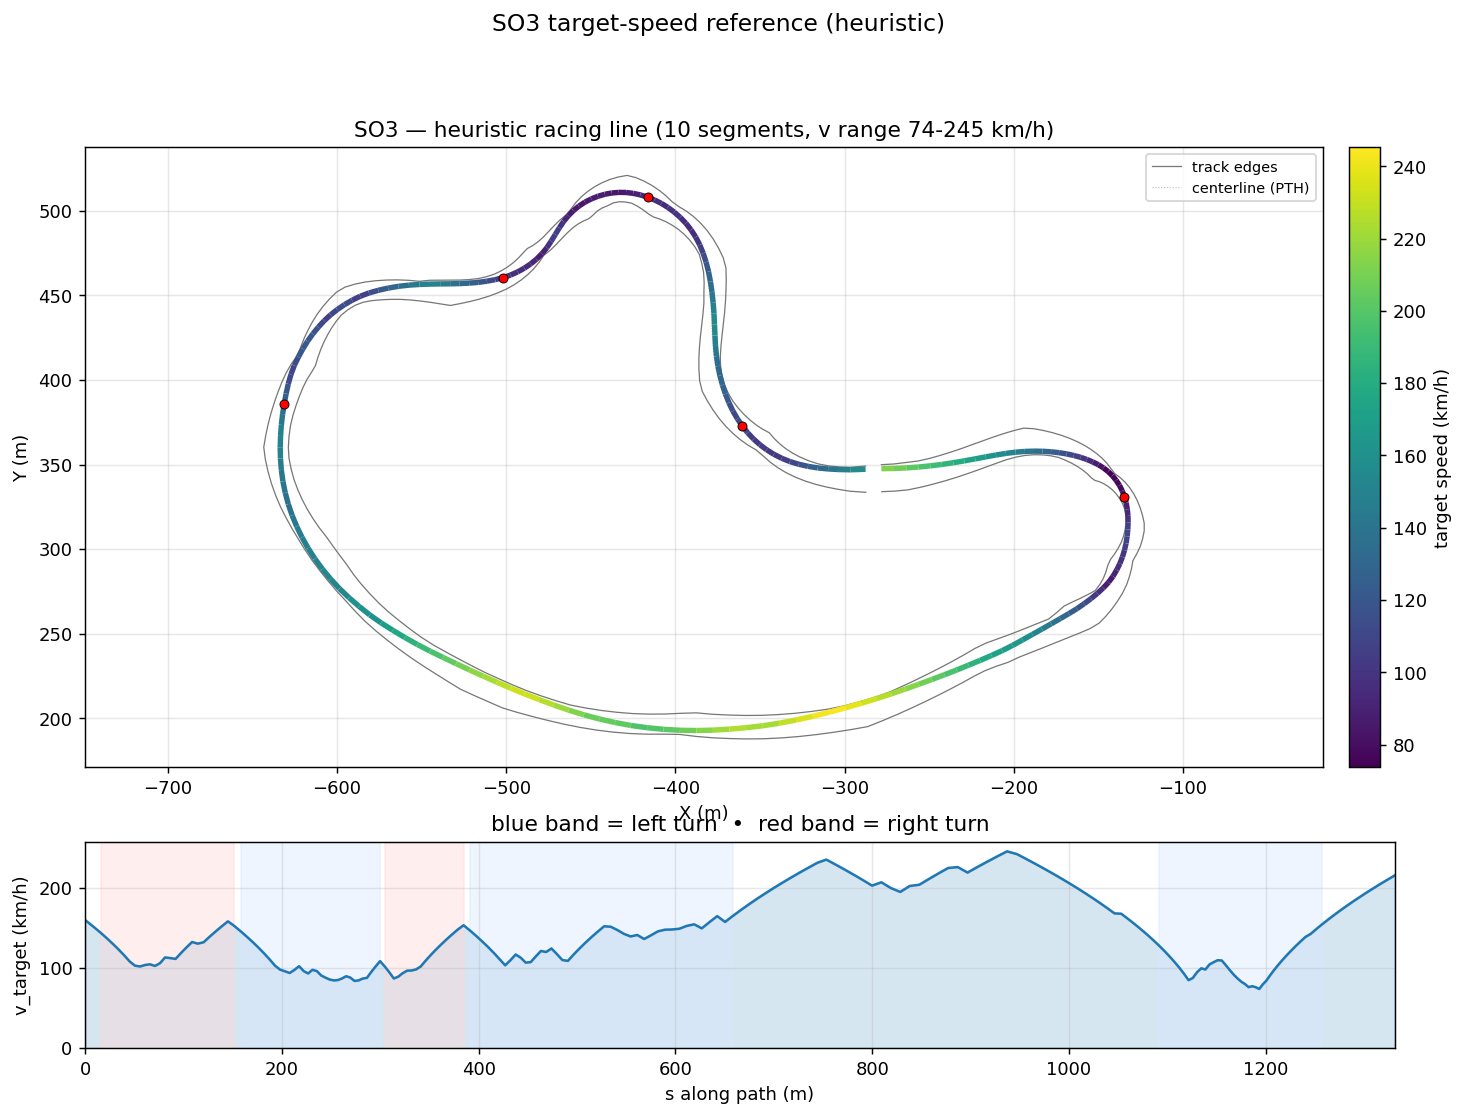

The table this chart was drawn from, first rows:
s_m, x_center_m, y_center_m, z_center_m, x_line_m, y_line_m, offset_m, heading_rad, curvature_1_per_m, radius_m, slope_pct, width_m, drive_left_m, drive_right_m, limit_left_m, limit_right_m, segment_id, segment_kind, v_target_ms, v_target_kmh
0.0, -287.6, 347.2, 3.558, -287.6, 347.2, -0.04564, -3.131, -0.001503, 665.4, 2.606, 15.54, -1.95, 13.59, -2, 32.98, 0, straight, 44.35, 159.7
9.023, -296.7, 346.8, 3.793, -296.7, 346.9, -0.08562, 3.139, -0.002928, 341.5, 2.479, 14.19, -1.6, 12.59, -1.65, 33.07, 0, straight, 41.88, 150.8
15.72, -303.3, 346.9, 3.952, -303.3, 347, -0.1256, 3.112, -0.004981, 200.7, 2.234, 13.29, -1.7, 11.59, -1.75, 33.07, 1, right, 39.96, 143.8
22.15, -309.8, 347.2, 4.087, -309.8, 347.4, -0.166, 3.074, -0.007241, 138.1, 1.902, 12.59, -2, 10.59, -2.05, 32.85, 1, right, 38.02, 136.9
28.32, -315.9, 347.8, 4.193, -315.9, 348, -0.2072, 3.021, -0.009466, 105.6, 1.506, 12.19, -2.6, 9.594, -2.65, 32.45, 1, right, 36.06, 129.8
34.23, -321.8, 348.7, 4.27, -321.7, 348.9, -0.2501, 2.96, -0.01129, 88.55, 1.172, 12.14, -3.55, 8.595, -3.6, 32.1, 1, right, 34.07, 122.7
39.89, -327.3, 349.9, 4.329, -327.2, 350.2, -0.2954, 2.891, -0.01316, 75.96, 0.9297, 12.14, -4.549, 7.596, -4.9, 31.1, 1, right, 32.06, 115.4
45.31, -332.5, 351.4, 4.373, -332.4, 351.8, -0.344, 2.814, -0.01526, 65.53, 0.6421, 12.14, -5.548, 6.597, -6.65, 30.31, 1, right, 30, 108
50.6, -337.4, 353.4, 4.398, -337.2, 353.7, -0.3968, 2.728, -0.01682, 59.45, 0.3265, 12.14, -6.547, 5.598, -10.81, 29.62, 1, right, 28.57, 102.9
55.79, -342.1, 355.7, 4.408, -341.8, 356.1, -0.4545, 2.638, -0.01719, 58.17, 0.06443, 12.14, -7.546, 4.599, -16, 27.91, 1, right, 28.27, 101.8
60.9, -346.4, 358.3, 4.405, -346.1, 358.7, -0.5178, 2.551, -0.01657, 60.34, 0.003312, 12.14, -8.545, 3.6, -21.11, 25.99, 1, right, 28.79, 103.6
65.94, -350.5, 361.3, 4.408, -350.1, 361.8, -0.587, 2.47, -0.01631, 61.31, 0.02959, 12.79, -9.544, 3.25, -26.15, 24.74, 1, right, 29.02, 104.5
70.96, -354.3, 364.6, 4.408, -353.8, 365.1, -0.6618, 2.387, -0.01696, 58.97, 0.1693, 12.84, -8.595, 4.249, -31.16, 24.13, 1, right, 28.46, 102.5
76.03, -357.8, 368.2, 4.425, -357.3, 368.7, -0.7421, 2.299, -0.0159, 62.88, 0.4367, 12.84, -7.596, 5.248, -31.16, 24.08, 1, right, 29.39, 105.8
81.21, -361.1, 372.2, 4.453, -360.4, 372.7, -0.827, 2.224, -0.01382, 72.36, 0.08591, 12.84, -6.597, 6.247, -31.06, 24.99, 1, right, 31.39, 113
86.5, -364.2, 376.5, 4.433, -363.4, 377, -0.9158, 2.154, -0.01413, 70.77, -0.3414, 12.84, -5.598, 7.246, -25.77, 25.9, 1, right, 31.18, 112.2
91.91, -366.9, 381.2, 4.417, -366.1, 381.7, -1.007, 2.073, -0.01439, 69.49, -0.235, 12.84, -4.599, 8.245, -20.37, 26.48, 1, right, 30.89, 111.2
97.41, -369.4, 386.1, 4.408, -368.4, 386.6, -1.1, 1.997, -0.01244, 80.38, -0.0853, 12.84, -3.6, 9.244, -14.86, 27.42, 1, right, 32.92, 118.5
103, -371.6, 391.3, 4.407, -370.4, 391.7, -1.193, 1.935, -0.01038, 96.33, -0.006514, 13.14, -2.9, 10.24, -9.267, 27.7, 1, right, 34.87, 125.5
108.7, -373.4, 396.6, 4.407, -372.2, 397, -1.283, 1.88, -0.01007, 99.34, -0.001781, 13.74, -2.5, 11.24, -3.575, 27.7, 1, right, 36.74, 132.3
114.5, -375, 402.2, 4.407, -373.7, 402.5, -1.368, 1.819, -0.0105, 95.28, 0.003107, 13.59, -2.6, 10.99, -2.65, 27.52, 1, right, 36.17, 130.2
120.4, -376.3, 408, 4.407, -374.9, 408.2, -1.444, 1.758, -0.01022, 97.82, 0.006529, 12.99, -3, 9.994, -3.05, 26.97, 1, right, 36.65, 131.9
126.4, -377.2, 413.9, 4.408, -375.7, 414.1, -1.508, 1.698, -0.008936, 111.9, 0.06311, 12.79, -3.8, 8.995, -3.85, 20.99, 1, right, 38.53, 138.7
132.5, -377.8, 420, 4.415, -376.3, 420.1, -1.555, 1.65, -0.006491, 154.1, 0.1434, 12.79, -4.799, 7.996, -5, 14.87, 1, right, 40.35, 145.3
138.7, -378.2, 426.2, 4.426, -376.6, 426.3, -1.581, 1.618, -0.003478, 287.6, 0.1692, 12.79, -5.798, 6.997, -6.45, 9.963, 1, right, 42.14, 151.7
145.1, -378.5, 432.6, 4.437, -376.9, 432.7, -1.585, 1.606, 0.0004449, 2248, 0.05119, 12.79, -6.797, 5.998, -8, 7.82, 1, right, 43.89, 158
151.6, -378.8, 439.1, 4.432, -377.2, 439.1, -1.564, 1.624, 0.003652, 273.8, -0.08587, 12.79, -7.796, 4.999, -9.45, 5.677, 1, right, 42.3, 152.3
158, -379.2, 445.5, 4.426, -377.7, 445.6, -1.519, 1.653, 0.005273, 189.6, -0.1592, 12.79, -8.795, 4, -10.7, 4.029, 2, left, 40.47, 145.7
164.4, -379.8, 451.8, 4.412, -378.4, 452, -1.452, 1.691, 0.005014, 199.4, -0.1132, 13.14, -9.794, 3.35, -11.7, 3.37, 2, left, 38.58, 138.9
170.6, -380.7, 457.9, 4.411, -379.3, 458.1, -1.366, 1.716, 0.006911, 144.7, -0.03182, 13.19, -10.79, 2.4, -12.45, 2.55, 2, left, 36.64, 131.9
176.5, -381.7, 463.8, 4.408, -380.5, 464.1, -1.265, 1.774, 0.009918, 100.8, -0.04852, 13.49, -11.79, 1.7, -12.95, 1.9, 2, left, 34.68, 124.8
182.2, -383, 469.3, 4.405, -381.9, 469.6, -1.153, 1.832, 0.01121, 89.22, -0.01747, 13.09, -11.59, 1.5, -12.95, 1.6, 2, left, 32.68, 117.7
187.7, -384.6, 474.6, 4.406, -383.6, 474.9, -1.035, 1.898, 0.01363, 73.34, 0.04797, 11.94, -10.59, 1.35, -12.9, 1.7, 2, left, 30.65, 110.3
193, -386.5, 479.5, 4.41, -385.6, 479.8, -0.913, 1.977, 0.01683, 59.4, 0.1342, 11.74, -9.595, 2.15, -12.45, 6.624, 2, left, 28.56, 102.8
198.1, -388.7, 484.1, 4.42, -388, 484.4, -0.7911, 2.072, 0.01856, 53.87, 0.169, 11.75, -8.596, 3.15, -11.65, 11.73, 2, left, 27.2, 97.92
203.1, -391.3, 488.3, 4.427, -390.8, 488.7, -0.6711, 2.165, 0.01943, 51.48, 0.09834, 11.75, -7.597, 4.149, -10.45, 16.71, 2, left, 26.59, 95.72
207.9, -394.3, 492.2, 4.43, -393.8, 492.6, -0.5552, 2.264, 0.02027, 49.33, 0.02728, 11.75, -6.598, 5.148, -8.85, 20.4, 2, left, 26.03, 93.7
212.7, -397.5, 495.8, 4.43, -397.2, 496.1, -0.4451, 2.361, 0.01871, 53.45, -0.03432, 11.75, -5.599, 6.147, -6.8, 20.4, 2, left, 27.09, 97.54
217.5, -401, 498.9, 4.426, -400.8, 499.2, -0.3431, 2.442, 0.01707, 58.6, -0.04652, 11.75, -4.6, 7.146, -4.65, 20, 2, left, 28.37, 102.1
222.1, -404.7, 501.8, 4.426, -404.5, 502, -0.2514, 2.521, 0.01929, 51.84, 0.189, 12.59, -4.45, 8.145, -4.5, 15.35, 2, left, 26.68, 96.06
226.6, -408.5, 504.2, 4.443, -408.4, 504.4, -0.1725, 2.618, 0.02055, 48.66, 0.4097, 14.59, -5.449, 9.144, -6.2, 11.75, 2, left, 25.85, 93.06
231.1, -412.4, 506.3, 4.462, -412.4, 506.4, -0.1086, 2.705, 0.01868, 53.55, 0.0846, 15.3, -6.448, 8.847, -8.15, 10.75, 2, left, 27.12, 97.63
235.5, -416.5, 508, 4.451, -416.5, 508, -0.06166, 2.784, 0.0193, 51.83, -0.1502, 15.3, -7.447, 7.848, -9.7, 8.95, 2, left, 26.68, 96.04
239.9, -420.7, 509.3, 4.449, -420.7, 509.4, -0.0327, 2.876, 0.0217, 46.08, 0.01806, 15.3, -8.446, 6.849, -10.85, 7.3, 2, left, 25.16, 90.57
244.3, -425, 510.3, 4.452, -425, 510.3, -0.02186, 2.975, 0.02307, 43.35, 0.01755, 15.3, -9.445, 5.85, -11.55, 6.25, 2, left, 24.4, 87.84
248.6, -429.2, 510.8, 4.451, -429.2, 510.8, -0.02821, 3.076, 0.02435, 41.07, -0.09845, 15.74, -10.14, 5.6, -11.9, 5.7, 2, left, 23.75, 85.5
252.8, -433.4, 510.8, 4.444, -433.5, 510.9, -0.04987, -3.101, 0.02498, 40.03, -0.1438, 14.64, -9.143, 5.5, -11.9, 5.6, 2, left, 23.45, 84.41
257, -437.6, 510.4, 4.439, -437.6, 510.5, -0.08428, -2.998, 0.0247, 40.48, -0.04792, 13.99, -8.144, 5.85, -11.7, 6, 2, left, 23.58, 84.88
261.1, -441.7, 509.6, 4.44, -441.7, 509.7, -0.1285, -2.895, 0.02359, 42.4, 0.01147, 13.99, -7.145, 6.849, -11.15, 7.897, 2, left, 24.13, 86.87
265.3, -445.7, 508.4, 4.439, -445.8, 508.6, -0.1794, -2.801, 0.02215, 45.15, -0.002106, 13.3, -6.146, 7.15, -10.2, 12.08, 2, left, 24.9, 89.64
269.6, -449.6, 506.8, 4.44, -449.7, 507, -0.234, -2.709, 0.02303, 43.43, 0.001411, 12.95, -5.147, 7.8, -8.85, 16.33, 2, left, 24.42, 87.92
273.8, -453.4, 504.8, 4.44, -453.5, 505.1, -0.2893, -2.606, 0.02537, 39.42, 0.003376, 12.95, -4.148, 8.799, -7.05, 20.54, 2, left, 23.27, 83.76
277.9, -456.8, 502.5, 4.44, -457, 502.8, -0.3423, -2.496, 0.02498, 40.03, -0.2043, 12.24, -3.149, 9.092, -4.8, 24.7, 2, left, 23.45, 84.41
282.1, -460, 499.8, 4.422, -460.3, 500.1, -0.39, -2.398, 0.02366, 42.27, -0.4986, 10.24, -2.15, 8.093, -2.25, 25.2, 2, left, 24.09, 86.74
286.4, -463, 496.8, 4.398, -463.3, 497, -0.4293, -2.296, 0.02322, 43.07, 0.02584, 8.694, -1.6, 7.094, -1.75, 25.95, 2, left, 24.32, 87.55
290.7, -465.7, 493.4, 4.426, -466.1, 493.6, -0.4573, -2.198, 0.01819, 54.97, 0.4649, 8.694, -2.599, 6.095, -3.9, 25.95, 2, left, 26.34, 94.82
295.2, -468.2, 489.7, 4.438, -468.6, 489.9, -0.4714, -2.137, 0.01, 99.95, 0.1365, 8.694, -3.598, 5.096, -6.6, 21.5, 2, left, 28.26, 101.7
299.8, -470.6, 485.8, 4.437, -471, 486, -0.4696, -2.108, 0.0003298, 3033, -0.09761, 8.694, -4.597, 4.097, -9.2, 16.9, 2, left, 30.11, 108.4
304.5, -473.1, 481.7, 4.429, -473.4, 482, -0.4509, -2.135, -0.01062, 94.2, -0.7234, 8.694, -5.596, 3.098, -12.91, 12.2, 3, right, 28.28, 101.8
309.2, -475.7, 477.9, 4.37, -476, 478.1, -0.4156, -2.208, -0.01953, 51.2, -0.9561, 8.694, -6.595, 2.099, -17.58, 7.521, 3, right, 26.26, 94.54
... 157 more rows
